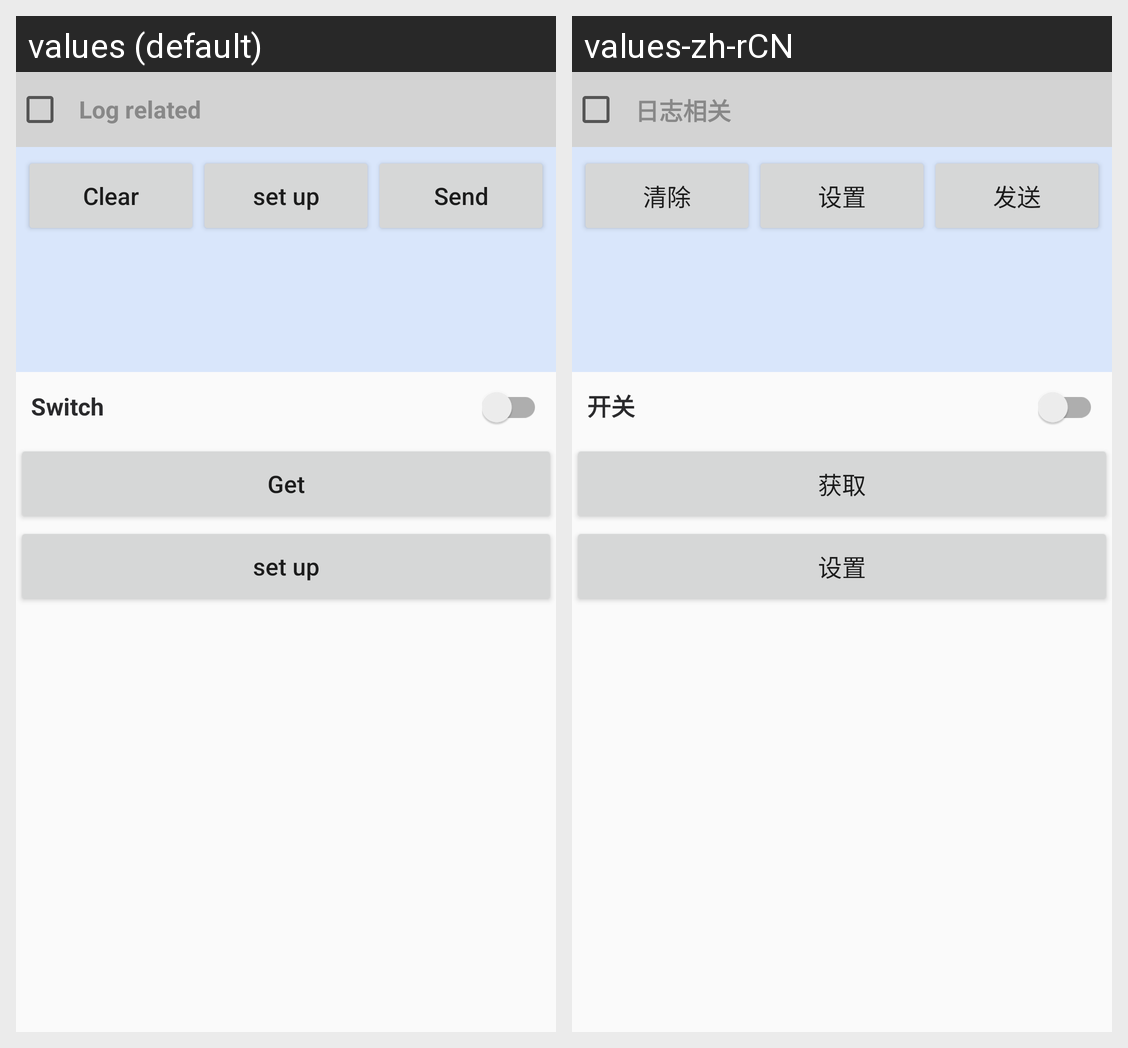

Here is an Android app screen in its default locale and in the app's own translations. Write out the translated-string differences for the strings that appear on this screen.
Android screen res/layout/activity_breathing_light.xml rendered under 2 locales, left to right: values (default), values-zh-rCN. Device: Nexus 5 (rendered at 1080×1920; each locale shown at half size, 540×960, under a caption strip naming it); theme AppTheme.
Strings drawn on this screen, with the default value and each locale's value (text and hints the layout hard-codes, and strings that could not be matched under every locale, appear in the picture but are not listed):

btn_switch
  values: Switch
  values-zh-rCN: 开关

btn_get
  values: Get
  values-zh-rCN: 获取

btn_set
  values: set up
  values-zh-rCN: 设置

log_info
  values: Log related
  values-zh-rCN: 日志相关

btn_clear
  values: Clear
  values-zh-rCN: 清除

btn_send
  values: Send
  values-zh-rCN: 发送
